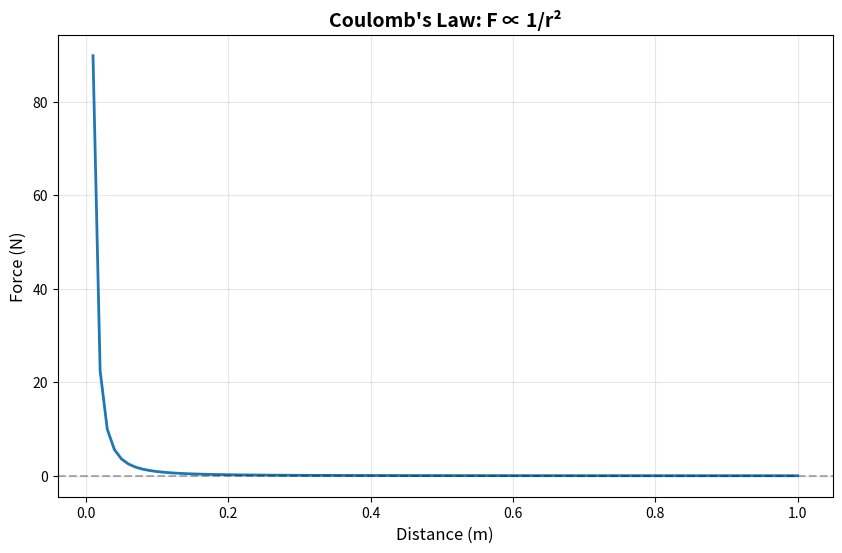

Generate this figure with matplotlib:
"""
Coulomb's Law - Force Between Charges

Mathematical foundation of electrostatic force between point charges.

Key Formula: F = k_e * (q₁ * q₂) / r²

where:
- F: Force in Newtons (N)
- k_e = 8.99 × 10⁹ N⋅m²/C² (Coulomb's constant)
- q₁, q₂: Charges in Coulombs (C)
- r: Distance between charges in meters (m)
"""

import numpy as np
import matplotlib.pyplot as plt

# Physical Constants
K_E = 8.987551787e9  # Coulomb's constant (N⋅m²/C²)


def coulombs_force(q1, q2, r):
    """
    Calculate electrostatic force between two point charges.
    
    F = k_e * (q₁ * q₂) / r²
    
    Returns:
        Positive value = repulsive force
        Negative value = attractive force
    """
    if r == 0:
        raise ValueError("Distance cannot be zero")
    return K_E * (q1 * q2) / (r ** 2)


def force_vector(q1, q2, pos1, pos2):
    """
    Calculate force vector on q1 due to q2.
    
    F = k_e * q₁ * q₂ * (r₁ - r₂) / |r₁ - r₂|³
    """
    r1 = np.array(pos1)
    r2 = np.array(pos2)
    displacement = r1 - r2
    distance = np.linalg.norm(displacement)
    
    if distance == 0:
        raise ValueError("Charges cannot occupy same position")
    
    force_magnitude = K_E * q1 * q2 / (distance ** 2)
    force_direction = displacement / distance
    return force_magnitude * force_direction


def visualize_force_vs_distance():
    """Visualize how force varies with distance."""
    q1, q2 = 1e-6, 1e-6  # Both 1 μC
    distances = np.linspace(0.01, 1, 100)
    forces = [coulombs_force(q1, q2, r) for r in distances]
    
    plt.figure(figsize=(10, 6))
    plt.plot(distances, forces, linewidth=2)
    plt.xlabel('Distance (m)', fontsize=12)
    plt.ylabel('Force (N)', fontsize=12)
    plt.title('Coulomb\'s Law: F ∝ 1/r²', fontsize=14, fontweight='bold')
    plt.grid(True, alpha=0.3)
    plt.axhline(y=0, color='k', linestyle='--', alpha=0.3)
    return plt


if __name__ == "__main__":
    print("COULOMB'S LAW - Force Between Charges")
    print("=" * 60)
    
    # Example 1: Two positive charges (repulsive)
    q1, q2, r = 1e-6, 2e-6, 0.1
    F = coulombs_force(q1, q2, r)
    print(f"\nExample 1: Two positive charges")
    print(f"q₁ = {q1*1e6:.1f} μC, q₂ = {q2*1e6:.1f} μC, r = {r} m")
    print(f"Force: F = {F:.4f} N (repulsive)")
    
    # Example 2: Opposite charges (attractive)
    q1, q2, r = 1e-6, -2e-6, 0.1
    F = coulombs_force(q1, q2, r)
    print(f"\nExample 2: Opposite charges")
    print(f"q₁ = {q1*1e6:.1f} μC, q₂ = {q2*1e6:.1f} μC, r = {r} m")
    print(f"Force: F = {F:.4f} N (attractive)")
    
    # Visualization
    plt = visualize_force_vs_distance()
    plt.savefig('coulombs_law.png', dpi=150, bbox_inches='tight')
    print("\nVisualization saved as 'coulombs_law.png'")
    plt.show()
